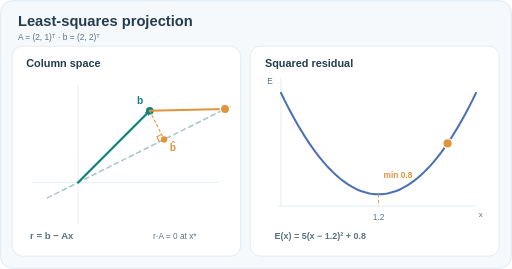
t = 0.00 s
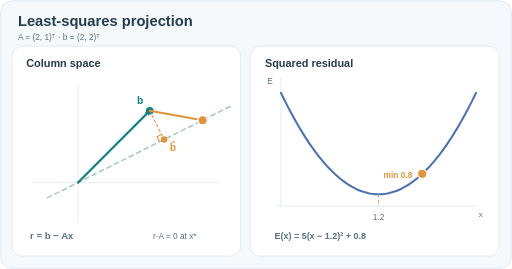
t = 1.69 s
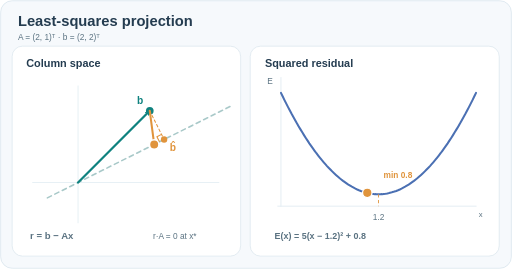
t = 3.31 s
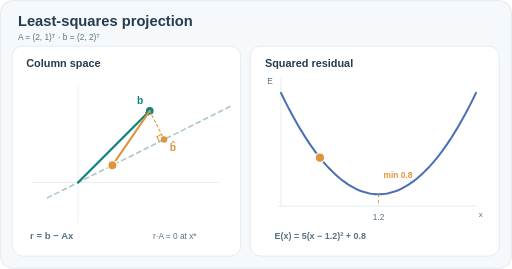
t = 4.94 s
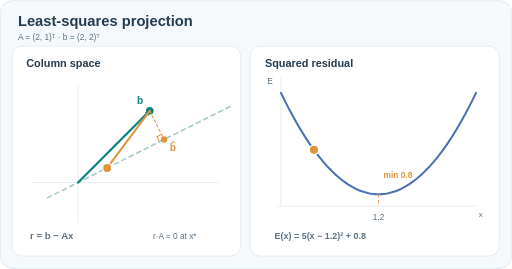
t = 6.69 s
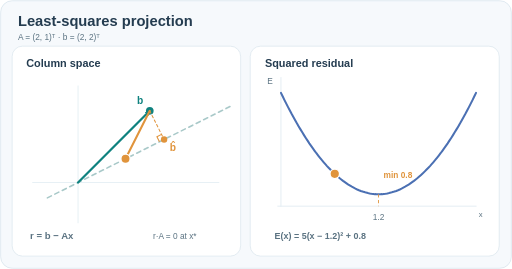
t = 7.69 s

The animated SVG that drew these frames (rendered in a browser with its animation timeline set to each time). Animation: 6 SMIL elements (animate=6); frames cover the first 7.69 s, repeats indefinitely.

<svg xmlns="http://www.w3.org/2000/svg" width="800" height="420" viewBox="0 0 800 420" role="img" aria-labelledby="svgtitle svgdesc"><title id="svgtitle">Least-squares projection and residual orthogonality</title><desc id="svgdesc">A two-dimensional observation b is projected onto the one-dimensional column space of A=(2,1). A smooth parameter sweep moves Ax, the residual and the squared error, whose minimum 0.8 occurs at x=1.2 with orthogonal residual. Not an optimiser iteration.</desc><defs><marker id="tipT" markerWidth="8" markerHeight="8" refX="7" refY="3.5" orient="auto" markerUnits="userSpaceOnUse"><path d="M0 0 L7 3.5 L0 7" fill="none" stroke="#0f827f" stroke-width="1.7"/></marker><marker id="tipO" markerWidth="8" markerHeight="8" refX="7" refY="3.5" orient="auto" markerUnits="userSpaceOnUse"><path d="M0 0 L7 3.5 L0 7" fill="none" stroke="#e0943c" stroke-width="1.7"/></marker><marker id="tipB" markerWidth="8" markerHeight="8" refX="7" refY="3.5" orient="auto" markerUnits="userSpaceOnUse"><path d="M0 0 L7 3.5 L0 7" fill="none" stroke="#4b70b3" stroke-width="1.7"/></marker></defs><rect x="1" y="1" width="798" height="418" rx="18" fill="#f6f9fc" stroke="#d2e0ea"/><rect x="19" y="72" width="357" height="328" rx="16" fill="white" stroke="#d6e3eb"/><rect x="391" y="72" width="389" height="328" rx="16" fill="white" stroke="#d6e3eb"/><text x="28" y="40" font-family="Arial,Helvetica,sans-serif" font-size="23" fill="#243c50" text-anchor="start" font-weight="700">Least-squares projection</text><text x="28" y="62" font-family="Arial,Helvetica,sans-serif" font-size="13" fill="#5a7281" text-anchor="start" font-weight="500">A = (2, 1)ᵀ   ·   b = (2, 2)ᵀ</text><text x="41" y="104" font-family="Arial,Helvetica,sans-serif" font-size="17" fill="#243c50" text-anchor="start" font-weight="650">Column space</text><text x="414" y="104" font-family="Arial,Helvetica,sans-serif" font-size="17" fill="#243c50" text-anchor="start" font-weight="650">Squared residual</text><line x1="51" y1="285" x2="342" y2="285" stroke="#e3edf3" stroke-width="1.3" stroke-linecap="round"/><line x1="122" y1="348" x2="122" y2="134" stroke="#e3edf3" stroke-width="1.3" stroke-linecap="round"/><line x1="74" y1="309" x2="360" y2="166" stroke="#a9c9c9" stroke-width="2.5" stroke-linecap="round" stroke-dasharray="7 6"/><line x1="122" y1="285" x2="234" y2="173" stroke="#0f827f" stroke-width="3.5" stroke-linecap="round" marker-end="url(#tipT)"/><circle cx="234" cy="173" r="6" fill="#0f827f"/><text x="224" y="162" font-family="Arial,Helvetica,sans-serif" font-size="16" fill="#0f827f" text-anchor="end" font-weight="700">b</text><circle cx="256.4" cy="217.8" r="5" fill="#e0943c"/><text x="265.4" y="235.8" font-family="Arial,Helvetica,sans-serif" font-size="16" fill="#e0943c" text-anchor="start" font-weight="700">b̂</text><line x1="234" y1="173" x2="256.4" y2="217.8" stroke="#e0943c" stroke-width="1.6" stroke-linecap="round" stroke-dasharray="4 4"/><path d="M249.2 221.4 l-4.0 -8.0 l7.2 -3.6" fill="none" stroke="#e0943c" stroke-width="1.7"/><line x1="234" y1="173" stroke="#e0943c" stroke-width="3.2" stroke-linecap="round"><animate attributeName="x2" values="351.60;350.79;348.36;344.35;338.85;331.93;323.72;314.35;304.00;292.83;281.04;268.83;256.40;243.97;231.76;219.97;208.80;198.45;189.08;180.87;173.95;168.45;164.44;162.01;161.20;162.01;164.44;168.45;173.95;180.87;189.08;198.45;208.80;219.97;231.76;243.97;256.40;268.83;281.04;292.83;304.00;314.35;323.72;331.93;338.85;344.35;348.36;350.79;351.60" dur="12s" repeatCount="indefinite" calcMode="linear"/><animate attributeName="y2" values="170.20;170.61;171.82;173.82;176.58;180.04;184.14;188.82;194.00;199.58;205.48;211.59;217.80;224.01;230.12;236.02;241.60;246.78;251.46;255.56;259.02;261.78;263.78;264.99;265.40;264.99;263.78;261.78;259.02;255.56;251.46;246.78;241.60;236.02;230.12;224.01;217.80;211.59;205.48;199.58;194.00;188.82;184.14;180.04;176.58;173.82;171.82;170.61;170.20" dur="12s" repeatCount="indefinite" calcMode="linear"/></line><circle r="7.3" fill="#e0943c" stroke="white" stroke-width="2.2"><animate attributeName="cx" values="351.60;350.79;348.36;344.35;338.85;331.93;323.72;314.35;304.00;292.83;281.04;268.83;256.40;243.97;231.76;219.97;208.80;198.45;189.08;180.87;173.95;168.45;164.44;162.01;161.20;162.01;164.44;168.45;173.95;180.87;189.08;198.45;208.80;219.97;231.76;243.97;256.40;268.83;281.04;292.83;304.00;314.35;323.72;331.93;338.85;344.35;348.36;350.79;351.60" dur="12s" repeatCount="indefinite" calcMode="linear"/><animate attributeName="cy" values="170.20;170.61;171.82;173.82;176.58;180.04;184.14;188.82;194.00;199.58;205.48;211.59;217.80;224.01;230.12;236.02;241.60;246.78;251.46;255.56;259.02;261.78;263.78;264.99;265.40;264.99;263.78;261.78;259.02;255.56;251.46;246.78;241.60;236.02;230.12;224.01;217.80;211.59;205.48;199.58;194.00;188.82;184.14;180.04;176.58;173.82;171.82;170.61;170.20" dur="12s" repeatCount="indefinite" calcMode="linear"/></circle><text x="47" y="373" font-family="Arial,Helvetica,sans-serif" font-size="15" fill="#5a7281" text-anchor="start" font-weight="600">r = b − Ax</text><text x="273" y="373" font-family="Arial,Helvetica,sans-serif" font-size="13" fill="#5a7281" text-anchor="middle" font-weight="500">r·A = 0 at x*</text><line x1="434" y1="322" x2="744" y2="322" stroke="#e3edf3" stroke-width="1.5" stroke-linecap="round"/><line x1="439" y1="322" x2="439" y2="121" stroke="#e3edf3" stroke-width="1.5" stroke-linecap="round"/><text x="751" y="339" font-family="Arial,Helvetica,sans-serif" font-size="12" fill="#5a7281" text-anchor="middle" font-weight="500">x</text><text x="422" y="131" font-family="Arial,Helvetica,sans-serif" font-size="13" fill="#5a7281" text-anchor="middle" font-weight="500">E</text><path d="M439.0 145.0 L441.8 150.7 L444.5 156.3 L447.3 161.8 L450.1 167.2 L452.9 172.5 L455.6 177.7 L458.4 182.8 L461.2 187.7 L463.9 192.6 L466.7 197.4 L469.5 202.0 L472.3 206.6 L475.0 211.0 L477.8 215.4 L480.6 219.6 L483.3 223.8 L486.1 227.8 L488.9 231.7 L491.6 235.5 L494.4 239.3 L497.2 242.9 L500.0 246.4 L502.7 249.8 L505.5 253.1 L508.3 256.3 L511.0 259.4 L513.8 262.3 L516.6 265.2 L519.4 268.0 L522.1 270.7 L524.9 273.2 L527.7 275.7 L530.4 278.1 L533.2 280.3 L536.0 282.5 L538.8 284.5 L541.5 286.4 L544.3 288.3 L547.1 290.0 L549.8 291.6 L552.6 293.1 L555.4 294.6 L558.1 295.9 L560.9 297.1 L563.7 298.2 L566.5 299.2 L569.2 300.0 L572.0 300.8 L574.8 301.5 L577.5 302.1 L580.3 302.6 L583.1 302.9 L585.9 303.2 L588.6 303.3 L591.4 303.4 L594.2 303.3 L596.9 303.2 L599.7 302.9 L602.5 302.6 L605.3 302.1 L608.0 301.5 L610.8 300.8 L613.6 300.0 L616.3 299.2 L619.1 298.2 L621.9 297.1 L624.7 295.9 L627.4 294.6 L630.2 293.1 L633.0 291.6 L635.7 290.0 L638.5 288.3 L641.3 286.4 L644.0 284.5 L646.8 282.5 L649.6 280.3 L652.4 278.1 L655.1 275.7 L657.9 273.2 L660.7 270.7 L663.4 268.0 L666.2 265.2 L669.0 262.3 L671.8 259.4 L674.5 256.3 L677.3 253.1 L680.1 249.8 L682.8 246.4 L685.6 242.9 L688.4 239.3 L691.2 235.5 L693.9 231.7 L696.7 227.8 L699.5 223.8 L702.2 219.6 L705.0 215.4 L707.8 211.0 L710.5 206.6 L713.3 202.0 L716.1 197.4 L718.9 192.6 L721.6 187.7 L724.4 182.8 L727.2 177.7 L729.9 172.5 L732.7 167.2 L735.5 161.8 L738.3 156.3 L741.0 150.7 L743.8 145.0" fill="none" stroke="#4b70b3" stroke-width="3.2" stroke-linecap="round"/><line x1="591.4" y1="303.4" x2="591.4" y2="322" stroke="#e0943c" stroke-width="1.4" stroke-dasharray="5 4"/><text x="599.4" y="277.4" font-family="Arial,Helvetica,sans-serif" font-size="13" fill="#e0943c" text-anchor="start" font-weight="650">min 0.8</text><text x="591.4" y="344" font-family="Arial,Helvetica,sans-serif" font-size="13" fill="#5a7281" text-anchor="middle" font-weight="500">1.2</text><circle r="7.4" fill="#e0943c" stroke="white" stroke-width="2"><animate attributeName="cx" values="699.35;698.43;695.67;691.13;684.89;677.04;667.73;657.12;645.38;632.71;619.34;605.49;591.40;577.31;563.46;550.09;537.42;525.68;515.07;505.76;497.91;491.67;487.13;484.37;483.45;484.37;487.13;491.67;497.91;505.76;515.07;525.68;537.42;550.09;563.46;577.31;591.40;605.49;619.34;632.71;645.38;657.12;667.73;677.04;684.89;691.13;695.67;698.43;699.35" dur="12s" repeatCount="indefinite" calcMode="linear"/><animate attributeName="cy" values="223.93;225.28;229.25;235.56;243.79;253.38;263.66;273.95;283.53;291.76;298.08;302.05;303.40;302.05;298.08;291.76;283.53;273.95;263.66;253.38;243.79;235.56;229.25;225.28;223.93;225.28;229.25;235.56;243.79;253.38;263.66;273.95;283.53;291.76;298.08;302.05;303.40;302.05;298.08;291.76;283.53;273.95;263.66;253.38;243.79;235.56;229.25;225.28;223.93" dur="12s" repeatCount="indefinite" calcMode="linear"/></circle><text x="429" y="373" font-family="Arial,Helvetica,sans-serif" font-size="14" fill="#5a7281" text-anchor="start" font-weight="550">E(x) = 5(x − 1.2)² + 0.8</text></svg>
